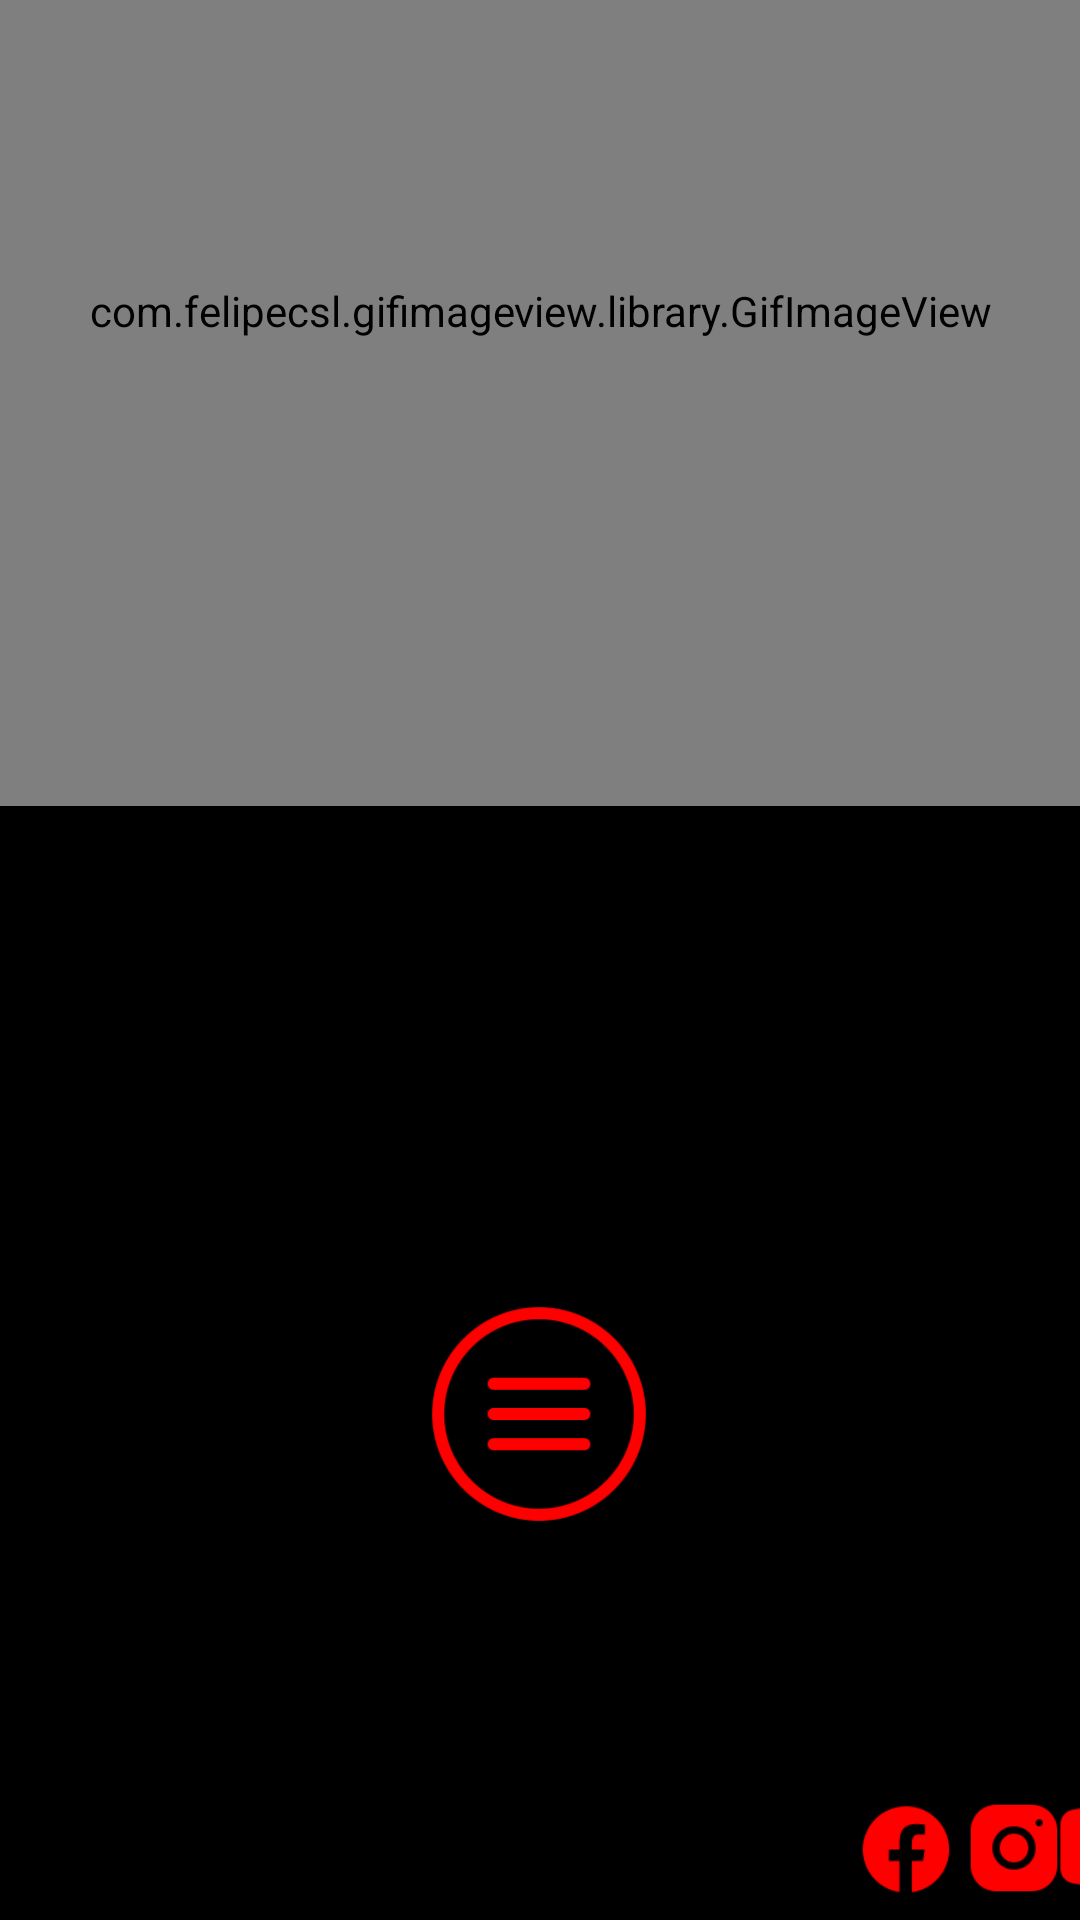

Reconstruct the res/layout file that produces this screen, plus the resources it refers to.
<!-- AndroidManifest.xml: application theme AppTheme -->
<!-- res/layout/activity_main.xml -->
<?xml version="1.0" encoding="utf-8"?>

<androidx.constraintlayout.widget.ConstraintLayout xmlns:android="http://schemas.android.com/apk/res/android"
    xmlns:app="http://schemas.android.com/apk/res-auto"
    xmlns:tools="http://schemas.android.com/tools"
    android:layout_width="match_parent"
    android:layout_height="match_parent"
    tools:context=".MainActivity">

    <ImageView
        android:id="@+id/menu"
        android:layout_width="166dp"
        android:layout_height="86dp"
        android:background="#00D80000"
        app:layout_constraintBottom_toBottomOf="parent"
        app:layout_constraintEnd_toEndOf="parent"
        app:layout_constraintHorizontal_bias="0.498"
        app:layout_constraintStart_toStartOf="parent"
        app:layout_constraintTop_toTopOf="parent"
        app:layout_constraintVertical_bias="0.773"
        app:srcCompat="@drawable/menu" />

    <ImageView
        android:id="@+id/fb"
        android:layout_width="36dp"
        android:layout_height="47dp"
        android:layout_marginStart="284dp"
        app:layout_constraintBottom_toBottomOf="parent"
        app:layout_constraintStart_toStartOf="parent"
        app:srcCompat="@drawable/fb" />

    <ImageView
        android:id="@+id/insta"
        android:layout_width="36dp"
        android:layout_height="44dp"
        android:layout_marginBottom="2dp"
        app:layout_constraintBottom_toBottomOf="parent"
        app:layout_constraintStart_toEndOf="@+id/fb"
        app:srcCompat="@drawable/insta" />

    <ImageView
        android:id="@+id/yt"
        android:layout_width="37dp"
        android:layout_height="45dp"
        android:layout_marginBottom="2dp"
        app:layout_constraintBottom_toBottomOf="parent"
        app:layout_constraintEnd_toEndOf="parent"
        app:layout_constraintHorizontal_bias="0.157"
        app:layout_constraintStart_toEndOf="@+id/insta"
        app:srcCompat="@drawable/youtube" />

    <com.felipecsl.gifimageview.library.GifImageView
        android:id="@+id/gifImageView"
        android:layout_width="522dp"
        android:layout_height="330dp"
        android:layout_marginBottom="412dp"
        android:scaleType="fitCenter"
        app:layout_constraintBottom_toBottomOf="parent"
        app:layout_constraintEnd_toEndOf="parent"
        app:layout_constraintStart_toStartOf="parent"
        app:layout_constraintTop_toTopOf="parent"
        app:layout_constraintVertical_bias="0.605" />

</androidx.constraintlayout.widget.ConstraintLayout>
<!-- resources referenced by this layout -->
<resources>
  <!-- drawable fb: png bitmap (drawable, 1573 bytes) -->
  <!-- drawable insta: png bitmap (drawable, 1634 bytes) -->
  <!-- drawable menu: png bitmap (drawable, 6330 bytes) -->
  <!-- drawable youtube: png bitmap (drawable, 1202 bytes) -->
  <style name="AppTheme" parent="Theme.AppCompat.Light.DarkActionBar">
          
          <item name="colorPrimary">@color/colorPrimary</item>
          <item name="colorPrimaryDark">@color/colorPrimaryDark</item>
          <item name="colorAccent">@color/colorAccent</item>
          <item name="android:windowBackground">@color/background</item>
          <item name="android:textColorPrimary">@color/red</item>
      </style>
  <color name="colorPrimary">#000000</color>
  <color name="colorPrimaryDark">#000000</color>
  <color name="colorAccent">#D81B60</color>
  <color name="background">#000000 </color>
  <color name="red">#FF0000 </color>
</resources>
